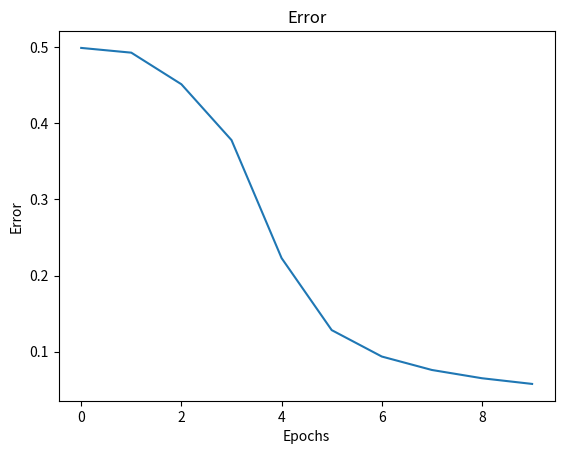

Python code for this plot:
import numpy as np  # 넘파이 라이브러리 임포트 (행렬/수치 계산을 위해)
import matplotlib.pyplot as plt  # 그래프를 그리기 위해 matplotlib 임포트

# 입력값과 정답을 정의 (XOR 진리표)
X = np.array([[0, 0], [0, 1], [1, 0], [1, 1]]).T  # 2x4 행렬, 각 열이 하나의 입력 샘플
d = np.array([0, 1, 1, 0])  # XOR 문제의 정답 출력

def initialize_network_parameters():
    # 네트워크 파라미터 설정
    inputSize = 2      # 입력 뉴런 수 (x1, x2)
    hiddenSize = 2     # 은닉층 뉴런 수
    outputSize = 1     # 출력 뉴런 수
    lr = 0.01           # 학습률
    epochs = 100000    # 학습 반복 횟수

    # 가중치와 바이어스를 [-1, 1] 범위로 랜덤 초기화
    w1 = np.random.rand(hiddenSize, inputSize) * 2 - 1  # 입력층 → 은닉층 가중치
    b1 = np.random.rand(hiddenSize, 1) * 2 - 1          # 은닉층 바이어스
    w2 = np.random.rand(outputSize, hiddenSize) * 2 - 1 # 은닉층 → 출력층 가중치
    b2 = np.random.rand(outputSize, 1) * 2 - 1          # 출력층 바이어스

    return w1, b1, w2, b2, lr, epochs  # 초기화된 파라미터 반환

# 초기화된 파라미터를 가져옴
w1, b1, w2, b2, lr, epochs = initialize_network_parameters()

# 오차 값을 저장할 리스트
error_list = []

# 학습 반복
for epoch in range(epochs):
    # ----- 순전파 -----
    z1 = np.dot(w1, X) + b1  # 은닉층 선형 결합 (가중합)
    a1 = 1 / (1 + np.exp(-z1))  # 은닉층 활성화 함수 (시그모이드)

    z2 = np.dot(w2, a1) + b2  # 출력층 선형 결합
    a2 = 1 / (1 + np.exp(-z2))  # 출력층 활성화 함수 (시그모이드)

    # ----- 오차 계산 및 역전파 -----
    error = d - a2  # 출력층 오차 (목표값 - 예측값)
    da2 = error * (a2 * (1 - a2))  # 출력층 활성화 함수의 도함수를 곱한 값
    dz2 = da2  # 출력층의 그래디언트

    # 은닉층으로 오차를 전파
    da1 = np.dot(w2.T, dz2)  # 은닉층으로의 오차 전파
    dz1 = da1 * (a1 * (1 - a1))  # 은닉층 활성화 함수의 도함수를 곱한 값

    # ----- 가중치와 바이어스 업데이트 -----
    w2 += lr * np.dot(dz2, a1.T)  # 은닉층 → 출력층 가중치 업데이트
    b2 += lr * np.sum(dz2, axis=1, keepdims=True)  # 출력층 바이어스 업데이트

    w1 += lr * np.dot(dz1, X.T)  # 입력층 → 은닉층 가중치 업데이트
    b1 += lr * np.sum(dz1, axis=1, keepdims=True)  # 은닉층 바이어스 업데이트

    # 10000번마다 평균 오차 출력 및 저장
    if (epoch+1)%10000 == 0:
        print("Epoch: %d, Average error: %0.05f"%(epoch, np.average(abs(error))))
        error_list.append(np.average(abs(error)))

# ----- 학습 후 테스트 -----
z1 = np.dot(w1, X) + b1  # 은닉층 선형 결합
a1 = 1 / (1 + np.exp(-z1))  # 은닉층 활성화 함수

z2 = np.dot(w2, a1) + b2  # 출력층 선형 결합
a2 = 1 / (1 + np.exp(-z2))  # 출력층 활성화 함수

# ----- 결과 출력 -----
print('Final output after training:', a2)  # 학습 후 최종 출력
print('Ground truth', d)  # 실제 정답
print('Error after training:', error)  # 마지막 오차
print('Average error: %0.05f'%np.average(abs(error)))  # 마지막 평균 오차

# ----- 오차 그래프 그리기 -----
plt.plot(error_list)
plt.title('Error')  # 제목
plt.xlabel('Epochs')  # x축 레이블
plt.ylabel('Error')  # y축 레이블
plt.show()
